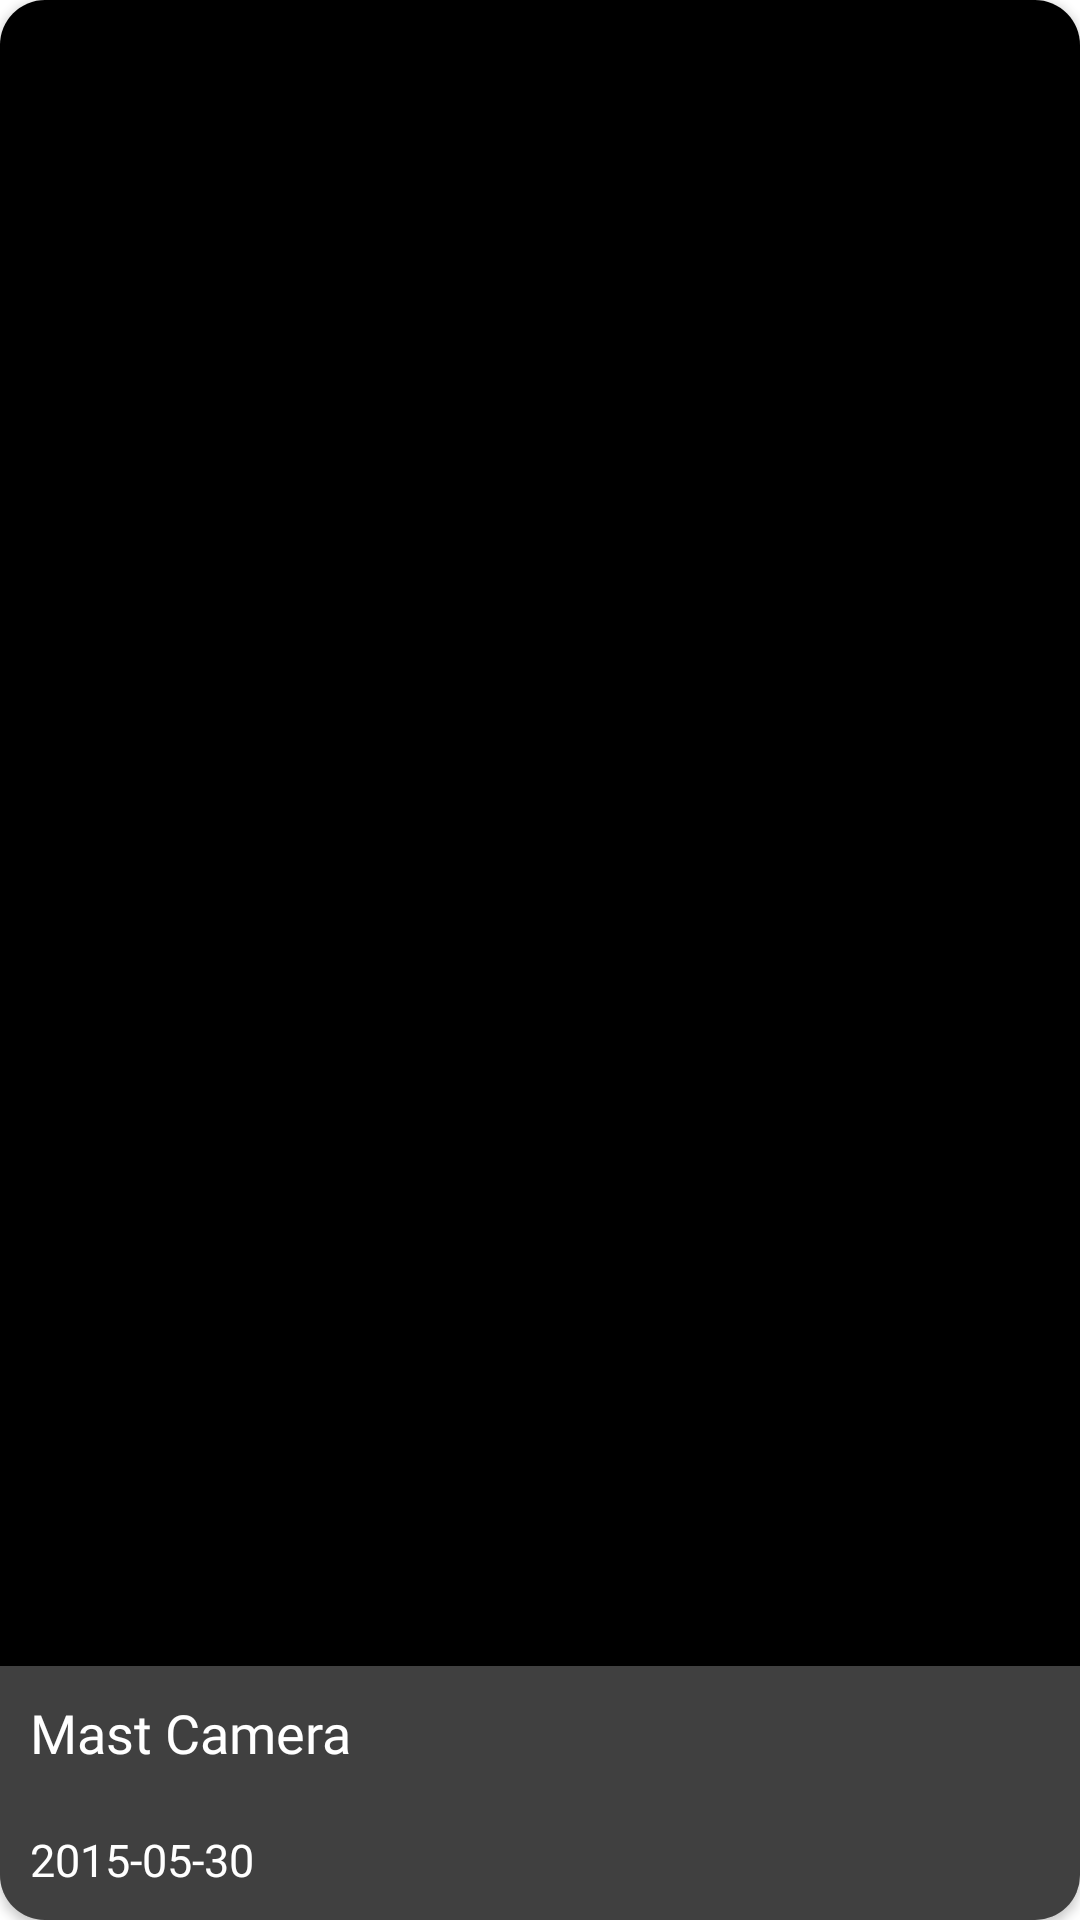

Android layout source for this screen:
<!-- AndroidManifest.xml: application theme Theme.NasaSpaceApp -->
<!-- res/layout/card_mars_rover.xml -->
<?xml version="1.0" encoding="utf-8"?>
<layout>

    <androidx.cardview.widget.CardView xmlns:android="http://schemas.android.com/apk/res/android"
        xmlns:app="http://schemas.android.com/apk/res-auto"
        android:id="@+id/marsRoverCard"
        android:layout_width="match_parent"
        android:layout_height="500dp"
        android:layout_margin="5dp"
        android:elevation="2dp"
        app:cardCornerRadius="15dp">

        <FrameLayout
            android:layout_width="match_parent"
            android:layout_height="match_parent">

            <ImageView
                android:id="@+id/marsRoverImageView"
                android:layout_width="match_parent"
                android:layout_height="match_parent"
                android:background="@color/black"
                android:scaleType="center" />

            <LinearLayout
                android:layout_width="match_parent"
                android:layout_height="wrap_content"
                android:layout_gravity="bottom"
                android:background="@color/LightGreyTransparent1"
                android:orientation="vertical"
                android:visibility="visible">

                <TextView
                    android:id="@+id/marsRoverTextTitle"
                    android:layout_width="match_parent"
                    android:layout_height="wrap_content"
                    android:layout_gravity="center_vertical"
                    android:fontFamily="@font/ubuntu_bold"
                    android:padding="10dp"
                    android:text="Mast Camera"
                    android:textColor="@color/white"
                    android:textSize="18sp" />

                <TextView
                    android:id="@+id/marsRoverTextEarthDate"
                    android:layout_width="match_parent"
                    android:layout_height="wrap_content"
                    android:fontFamily="@font/ubuntu_medium"
                    android:gravity="start"
                    android:padding="10dp"
                    android:text="2015-05-30"
                    android:textColor="@color/white"
                    android:textSize="15sp" />

            </LinearLayout>
        </FrameLayout>
    </androidx.cardview.widget.CardView>
</layout>
<!-- resources referenced by this layout -->
<resources>
  <color name="LightGreyTransparent1">#4DD3D3D3</color>
  <color name="black">#FF000000</color>
  <color name="white">#FFFFFFFF</color>
  <style name="Theme.NasaSpaceApp" parent="Theme.MaterialComponents.Light.NoActionBar">
          
          <item name="colorPrimary">@color/RoyalBlue</item>
          <item name="colorPrimaryVariant">@color/purple_700</item>
          <item name="colorOnPrimary">@color/white</item>
          
          <item name="colorSecondary">@color/teal_200</item>
          <item name="colorSecondaryVariant">@color/teal_700</item>
          <item name="colorOnSecondary">@color/black</item>
          
          <item name="android:statusBarColor">?attr/colorPrimaryVariant</item>
          
      </style>
  <color name="RoyalBlue">#4169E1</color>
  <color name="purple_700">#FF3700B3</color>
  <color name="teal_200">#FF03DAC5</color>
  <color name="teal_700">#FF018786</color>
</resources>
